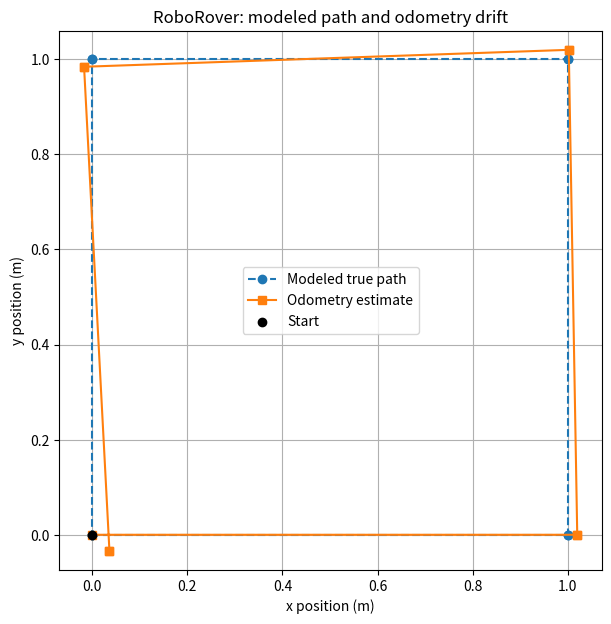

Write the Python code that produced this figure.
import math
import matplotlib.pyplot as plt


def apply_wheel_motion(pose, left_distance, right_distance, track_width):
    """Update a pose from measured left- and right-wheel travel."""
    x, y, theta = pose
    forward_distance = (left_distance + right_distance) / 2.0
    heading_change = (right_distance - left_distance) / track_width
    midpoint_heading = theta + heading_change / 2.0

    new_x = x + forward_distance * math.cos(midpoint_heading)
    new_y = y + forward_distance * math.sin(midpoint_heading)
    new_theta = theta + heading_change

    return new_x, new_y, new_theta


def simulate():
    track_width = 0.20
    side_length = 1.0
    true_turn_degrees = 90.0
    estimated_turn_degrees = 91.0
    estimated_distance_scale = 1.02

    true_pose = (0.0, 0.0, 0.0)
    estimated_pose = (0.0, 0.0, math.radians(0.0))

    true_path = [true_pose]
    estimated_path = [estimated_pose]

    # A turn in place through angle alpha requires opposite wheel
    # travels of magnitude track_width * alpha / 2.
    true_turn_travel = (
        track_width * math.radians(true_turn_degrees) / 2.0
    )
    estimated_turn_travel = (
        track_width * math.radians(estimated_turn_degrees) / 2.0
    )

    for step in range(4):
        # True forward wheel travel.
        true_pose = apply_wheel_motion(
            true_pose, side_length, side_length, track_width
        )

        # Estimated encoder-derived forward travel has a scale error.
        estimated_side_length = side_length * estimated_distance_scale
        estimated_pose = apply_wheel_motion(
            estimated_pose,
            estimated_side_length,
            estimated_side_length,
            track_width
        )

        true_path.append(true_pose)
        estimated_path.append(estimated_pose)

        # True 90-degree left turn in place.
        true_pose = apply_wheel_motion(
            true_pose,
            -true_turn_travel,
            true_turn_travel,
            track_width
        )

        # Estimated turn is 91 degrees instead of 90 degrees.
        estimated_pose = apply_wheel_motion(
            estimated_pose,
            -estimated_turn_travel,
            estimated_turn_travel,
            track_width
        )

        true_path.append(true_pose)
        estimated_path.append(estimated_pose)

    true_x = [pose[0] for pose in true_path]
    true_y = [pose[1] for pose in true_path]
    estimated_x = [pose[0] for pose in estimated_path]
    estimated_y = [pose[1] for pose in estimated_path]

    true_final = true_path[-1]
    estimated_final = estimated_path[-1]

    true_distance_from_start = math.hypot(
        true_final[0], true_final[1]
    )
    estimated_distance_from_start = math.hypot(
        estimated_final[0], estimated_final[1]
    )

    # Verification statements for the claims made by this simulation.
    assert len(true_path) == 9
    assert len(estimated_path) == 9
    assert true_distance_from_start < 1e-9
    assert estimated_distance_from_start > 0.04

    print("Modeled true final position: ({:.4f}, {:.4f}) m".format(
        true_final[0], true_final[1]
    ))
    print("Estimated final position: ({:.4f}, {:.4f}) m".format(
        estimated_final[0], estimated_final[1]
    ))
    print("Modeled true distance from start: {:.6f} m".format(
        true_distance_from_start
    ))
    print("Estimated distance from start: {:.6f} m".format(
        estimated_distance_from_start
    ))

    plt.figure(figsize=(7, 7))
    plt.plot(true_x, true_y, "o--", label="Modeled true path")
    plt.plot(estimated_x, estimated_y, "s-", label="Odometry estimate")
    plt.scatter([0], [0], color="black", label="Start", zorder=5)

    plt.axis("equal")
    plt.xlabel("x position (m)")
    plt.ylabel("y position (m)")
    plt.title("RoboRover: modeled path and odometry drift")
    plt.grid(True)
    plt.legend()
    plt.show()


if __name__ == "__main__":
    simulate()
